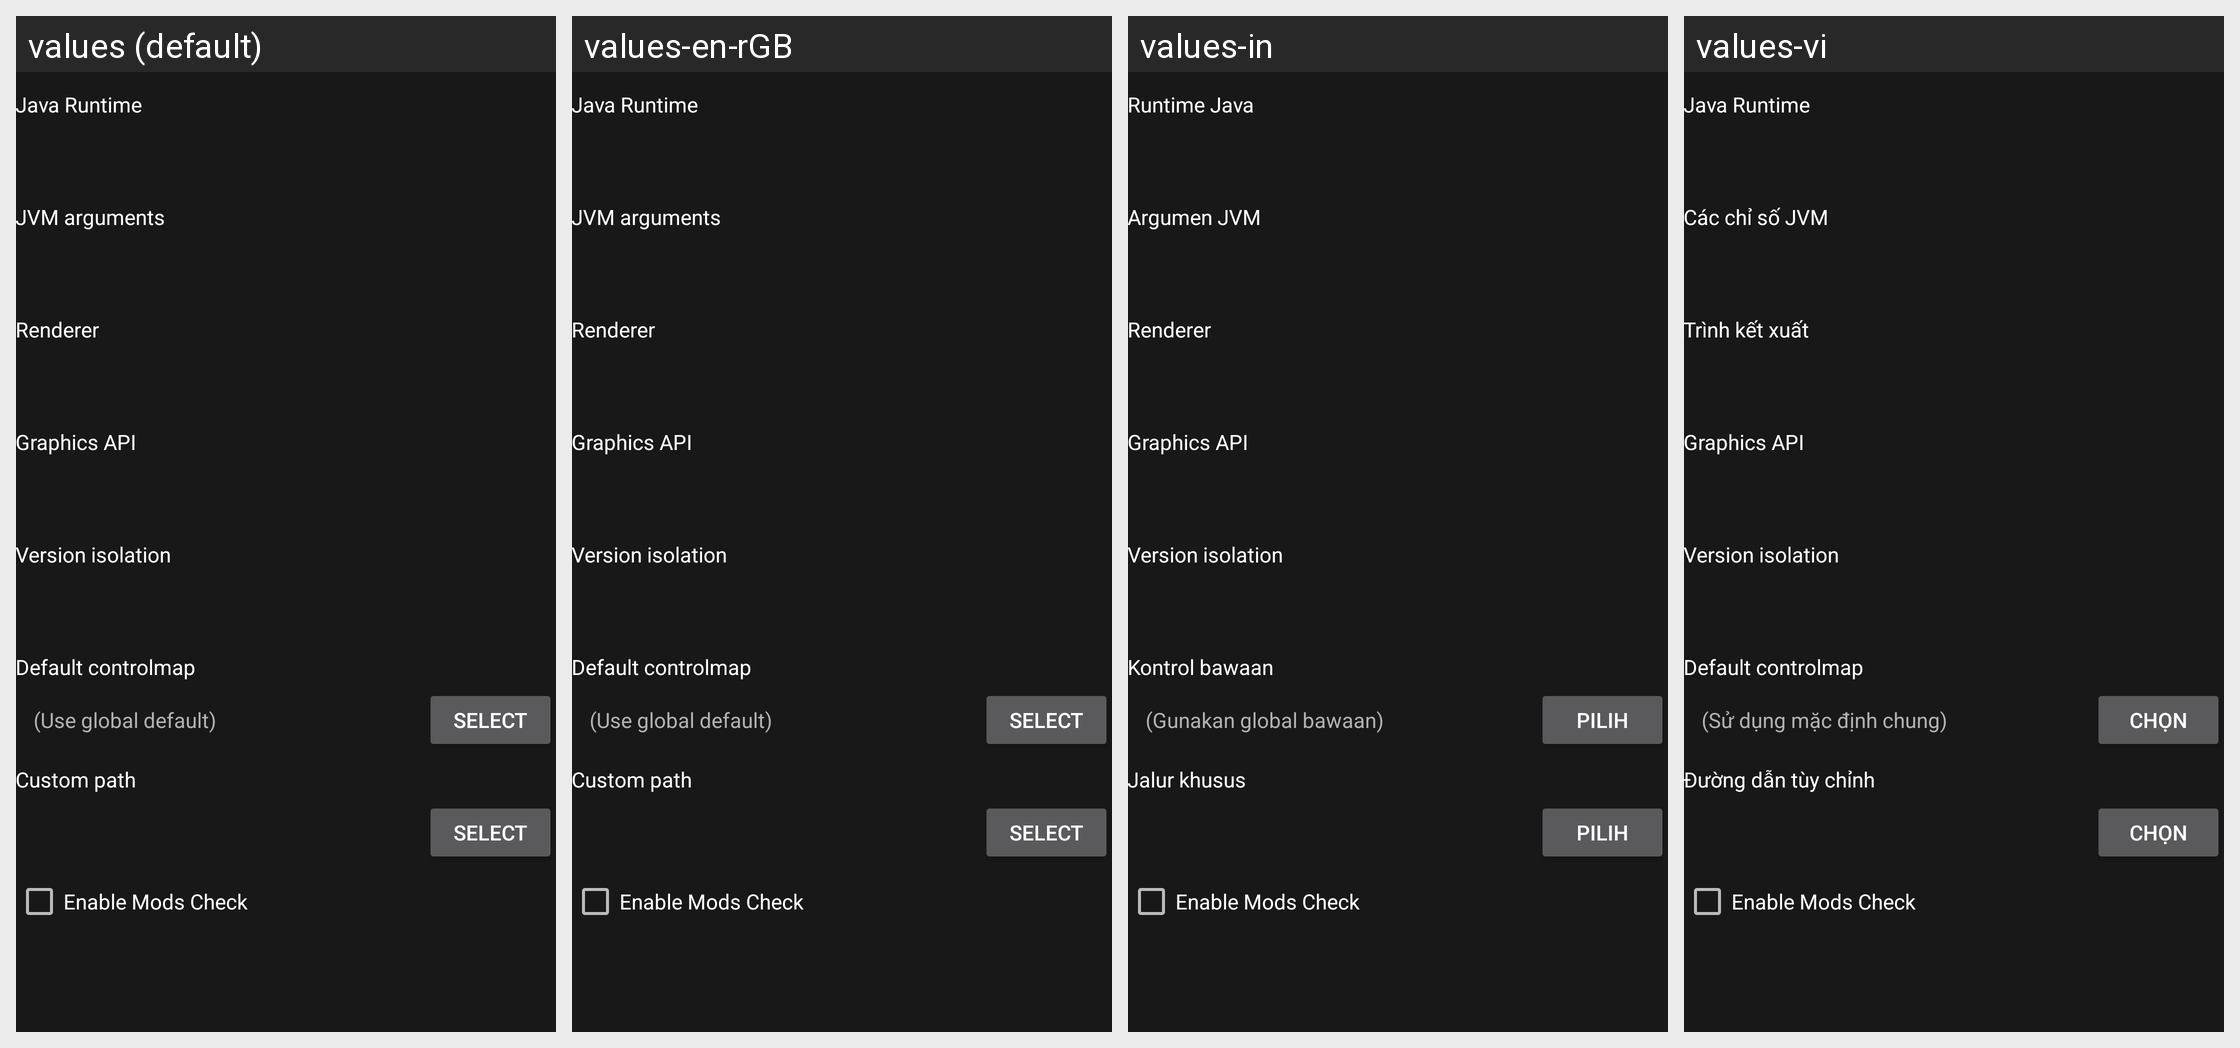

Translations of the strings shown on this Android screen, per locale in the grid:
Android screen res/layout/fragment_version_settings_page.xml rendered under 4 locales, left to right: values (default), values-en-rGB, values-in, values-vi. Device: Nexus 5 (rendered at 1080×1920; each locale shown at half size, 540×960, under a caption strip naming it); theme AppTheme.
Other locales in the repository, not shown: values-ar, values-az-rAZ, values-cs, values-de, values-el, values-en-rPS, values-es, values-et-rEE, values-fa-rIR, values-fr, values-it, values-iw, values-ja, values-ko, values-lt, values-pl, values-pt, values-pt-rBR, values-ro, values-ru, values-sk-rSK, values-th, values-tr, values-uk, values-zh-rCN, values-zh-rTW.
Strings drawn on this screen, with the default value and each locale's value (text and hints the layout hard-codes, and strings that could not be matched under every locale, appear in the picture but are not listed):

pedit_java_runtime
  values: Java Runtime
  values-en-rGB: Java Runtime
  values-in: Runtime Java
  values-vi: Java Runtime

pvc_jvmArgs
  values: JVM arguments
  values-en-rGB: JVM arguments
  values-in: Argumen JVM
  values-vi: Các chỉ số JVM

pedit_renderer
  values: Renderer
  values-en-rGB: Renderer
  values-in: Renderer
  values-vi: Trình kết xuất

version_settings_graphics_api
  values: Graphics API
  values-en-rGB: Graphics API  [not translated; the default value is used]
  values-in: Graphics API  [not translated; the default value is used]
  values-vi: Graphics API  [not translated; the default value is used]

version_settings_isolation
  values: Version isolation
  values-en-rGB: Version isolation  [not translated; the default value is used]
  values-in: Version isolation  [not translated; the default value is used]
  values-vi: Version isolation  [not translated; the default value is used]

default_control
  values: Default controlmap
  values-en-rGB: Default controlmap
  values-in: Kontrol bawaan
  values-vi: Default controlmap  [not translated; the default value is used]

use_global_default
  values: (Use global default)
  values-en-rGB: (Use global default)
  values-in: (Gunakan global bawaan)
  values-vi: (Sử dụng mặc định chung)

global_select
  values: Select
  values-en-rGB: Select
  values-in: Pilih
  values-vi: Chọn

preference_category_custom_path
  values: Custom path
  values-en-rGB: Custom path
  values-in: Jalur khusus
  values-vi: Đường dẫn tùy chỉnh

enable_mod_check_enable
  values: Enable Mods Check
  values-en-rGB: Enable Mods Check  [not translated; the default value is used]
  values-in: Enable Mods Check  [not translated; the default value is used]
  values-vi: Enable Mods Check  [not translated; the default value is used]
